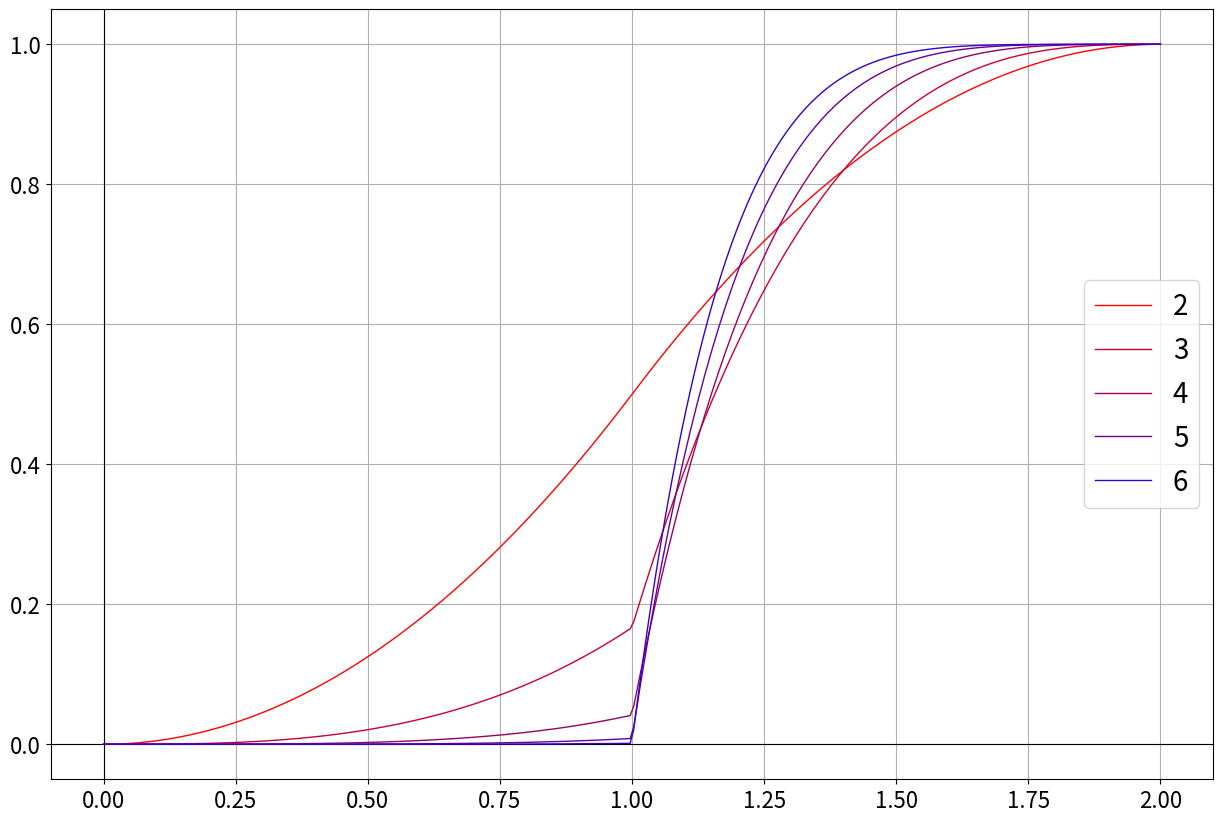

Write Python code to recreate this figure.
"""FKP-Plots und mehr"""

from scipy.integrate import quad as integrate 
from scipy.special import factorial
from scipy.optimize import curve_fit
import numpy as np
import matplotlib.pyplot as plt

NA = 6.02214076 * 10**(23) # 1/mol


me = 9.1093837015 * 10**(-31) # kg
mp = 1.67262192369 * 10**(-27) # kg
mn = 1.67492749804 * 10**(-27) # kg

c = 299762458 # m/s
u = 1.66 * 10**(-27) # kg
e = 1.602176634 * 10**(-19) # As
mu0 = 1.25663706212 * 10**(-6) # Vs/Am
eps0 = 8.8541878128 * 10**(-12) # As/Vm
G = 6.67430 * 10**(-11) # m^3/kg s^2

T0 = -273.15 # °C
k = 1.380649 * 10**(-23) # J/K
sigma = 5.670374419 * 10**(-8) # W/m^2 K^4
b = 2.897771955 * 10**(-3) # m K
h = 6.62607015 * 10**(-34) # J s
hbar = 1.054571817 * 10**(-34) # J s
g = 9.81 # m/s^2

# zusammengesetzte Größen
R = NA * k # Gaskonstante
alpha = e**2/(4*np.pi*eps0*hbar*c) # Feinstrukturkonstante
ER = alpha**2 * me * c**2 / 2 # Rydberg-Energie in J
a0 = hbar / (me * c * alpha)  # Bohrradius in m
muB = hbar * e / (2 * me)     # Bohrmagneton in T/J


    
def fplot_single(functions, x, args=None, label=['label'], lw=[1], c=['b'],
                 ls=['-'], xlabel='x', ylabel='y', title='title', vline=None,
                 hline=None, gridlines=True, xlog=True, ylog=True):
    try:
        nf = len(functions)
    except TypeError:
        functions = [functions]
        nf = len(functions)
    if len(ls) == 1:
        ls = ls * nf
    if len(lw) == 1:
        lw = lw * nf
    if len(label) != nf:
        label = [f'{i+1}' for i in range(nf)]
    if len(c) != nf:
        c = [[i/nf, 0.3 * i/nf, 1 - i/nf, 1] for i in range(nf)]
        
        
    fig, ax = plt.subplots(1, 1, figsize=(15, 10))
    ax.set_title(title, fontsize=14)
    if xlog == True:
        ax.set_xscale('log')
    if ylog == True:
        ax.set_yscale('log')
    for i, f in enumerate(functions):
        try:
            y = f(x, args[i])
        except TypeError:
            y = f(x)
        ax.plot(x, y, lw=lw[i], ls=ls[i], c=c[i], label=label[i])
    
    if vline != None:
        ax.axvline(vline, lw=0.8, c='k')
    if hline != None:
        ax.axhline(hline, lw=0.8, c='k')
    ax.grid(gridlines)
    ax.set_xlabel(xlabel, fontsize=14)
    ax.set_ylabel(ylabel, fontsize=14)
    ax.tick_params(labelsize=12)
    ax.legend(fontsize=12)
    # plt.subplots_adjust(bottom=0.15)
    plt.show()
    return

def fplot(f, x, label=[''], nrows=1, ncols=1, yscale='', c=['b'], lw=[1],
          ls=['-'], coord_lines=True, coord_grid=True, xlabel='', ylabel='',
          args=[], simplePlot=False):
    if nrows != int(nrows):
        error_nrows = ("nrows must be an integer but was {}!\n".format(nrows)
                       + "It was converted to nrows={}".format(int(nrows)))
        print(error_nrows)
        nrows = int(nrows)
    if ncols != int(ncols):
        error_ncols = ("ncols must be an integer but was {}!\n".format(ncols)
                       + "It was converted to ncols={}".format(int(ncols)))
        print(error_ncols)
        ncols = int(ncols)
    
    fig, axis = plt.subplots(nrows, ncols, figsize=(15, 10))
    if nrows*ncols == 1:
        axis = [axis]
        
    for i in range(0, nrows*ncols):
        # draw coordinate lines
        if coord_lines == True:
            axis[i].axvline(0, lw=0.8, c='k')
            axis[i].axhline(0, lw=0.8, c='k')
        
        # draw grid lines
        axis[i].grid(coord_grid)
        
        # set xy labels and tick params
        axis[i].set_xlabel(xlabel, fontsize=22)
        axis[i].set_ylabel(ylabel, fontsize=22)
        axis[i].tick_params(labelsize=16)
        # axis[i].plot([100, 200, 300, 600, 1200],[0.2, 0.28, 0.3, 0.322,0.339],
        #              marker='x', ls='', mew=1, c='k', ms=8, label='Daten')
        for j in range(len(f)):
            if simplePlot == False:
                axis[i].plot(x, f[j](x, *args[j]), lw=lw[j], 
                             ls=ls[j], c=c[j], label=label[j])
            elif simplePlot == True:
                axis[i].plot(x, f[j](x))
        
        axis[i].legend(fontsize=20)
    plt.show()

def U(r, eps, s, a12=1, a6=1):
    return 4*eps*(a12*(s/r)**(12) - a6*(s/r)**6)

def f(T, x, m, T0):
    return 3*k / m * (x * T0/T * 1 / np.sinh(x * T0/T))**2

def fconst(x, const):
    return const + 0*x

# T0 = 300
# T = np.linspace(0.01, 5, 400) * T0
# x = np.linspace(0.2, 1, 5)
# label = [r'$c(T)$ bei x=' + str(round(i, 3)) for i in x] + [r'$3k_B/m$']
# mGe = 72.61 * 1000 * u
# args = [[x[i], mGe, T0] for i in range(5)] + [[3*k / mGe]]
# color = [[1-i, 0, i] for i in np.arange(0, 1, 0.2)] + ['k']
# lw, ls = [1.5]*5 + [1.2], ['-']*5 + ['--']
# func = [f]*5 + [fconst]
# # print(args)
# fplot(func, T, label=label, xlabel=r'$T\ /\ K$', ylabel=r'$c\ /\ \frac{J}{g\cdot mol}$', c=color, args=args, lw=lw, ls=ls)
    
def g(E):
    result = []
    for Eval in E:
        if Eval <= 1:
            result.append(Eval / 2) 
        elif Eval > 1:
            result.append((4*Eval - 2 - Eval**2) / (4 - 2*Eval))
    return result

def g2(E, N):
    result = []
    for Eval in E:
        if Eval <= 1:
            result.append(Eval**N / factorial(N)) 
        elif Eval > 1:
            result.append(1 - (2 - Eval)**N * (1 - 1 / factorial(N)))
    return result
x = [2, 3, 4, 5, 6]
label=[str(i) for i in x]
args = [[i] for i in x]
color = [[1-i, 0, i] for i in np.arange(0, 1, 0.2)]

E = np.linspace(0, 2, 300)
fplot([g2]*5, E, label=label, lw=[1]*5, ls=['-']*5, c=color, args=args)
# def f(x, a):
#     return np.tanh(x + a)
# eps = 4.683 * 1e-22     # in J
# s = 2.801 * 1e-10       # in m

# a6bcc, a12bcc = 12.253, 9.1141
# a6hcp, a12hcp = 14.4549, 12.1323
# a6fcc, a12fcc = 14.4539, 12.1319
# r0bcc = s * (2*a12bcc/a6bcc)**(1/6)
# r0hcp = s * (2*a12hcp/a6hcp)**(1/6)
# r0fcc = s * (2*a12fcc/a6fcc)**(1/6)

# print(r0bcc/s, U(r0bcc, eps, s, a12bcc, a6bcc) / eps)
# print(r0hcp/s, U(r0hcp, eps, s, a12hcp, a6hcp) / eps)
# print(r0fcc/s, U(r0fcc, eps, s, a12fcc, a6fcc) / eps)

# A6 = 0
# A12 = 0
# for i in range(1, 100, 1):
#     A6 += 4*i**(-2) + 2*i**(-3)
#     A12 += 4*i**(-2) + 2*i**(-6)
    
# print(A6, A12)

# x = np.linspace(0.9, 2.5, 300) * s
# fplot([U], x, label='U(r)', args=[(eps, s, a6bcc, a12bcc)])

# a = 1    
# x = np.linspace(-3, 3, 200)
# fplot([f, f], x, args=[[a], [-a]])
